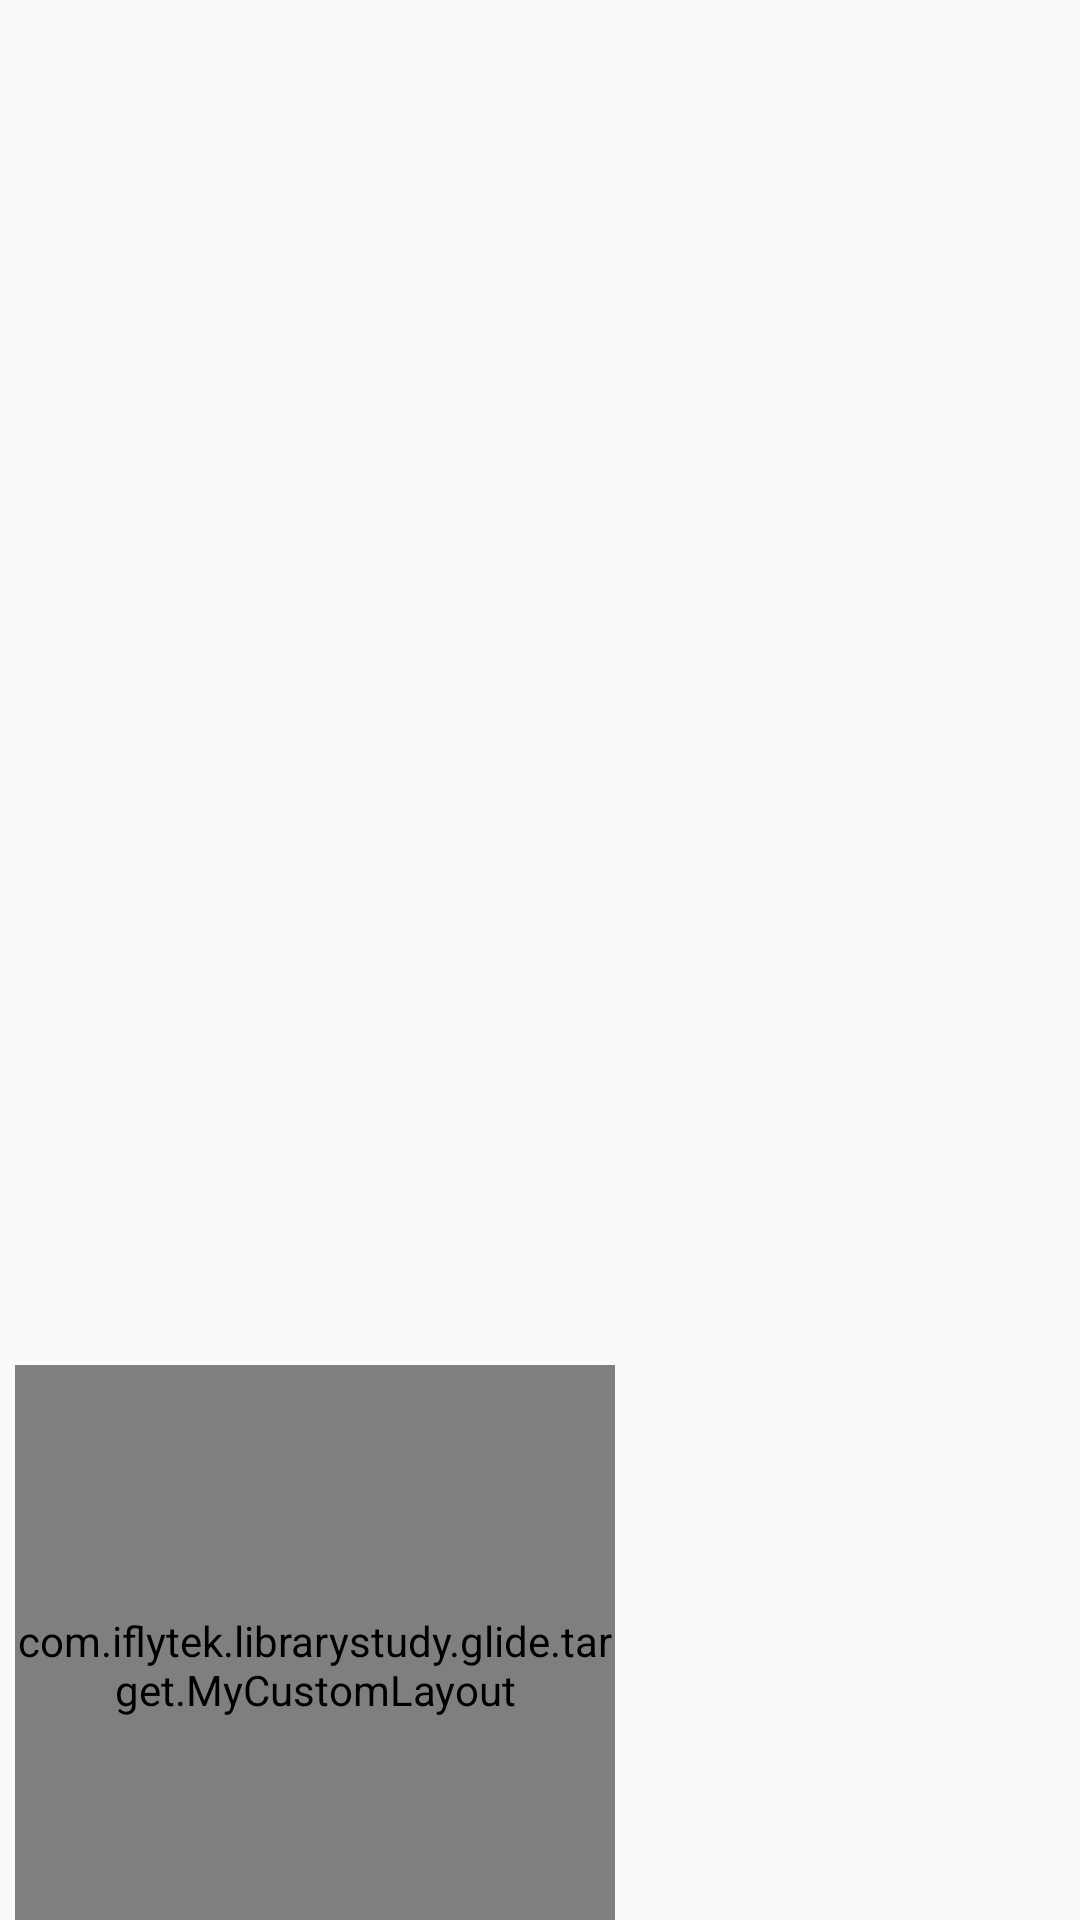

Produce the Android XML layout that renders to this screen, including the resource entries it uses.
<!-- AndroidManifest.xml: application theme AppTheme -->
<!-- res/layout/activity_glide_transform.xml -->
<?xml version="1.0" encoding="utf-8"?>
<layout xmlns:android="http://schemas.android.com/apk/res/android">

    <androidx.core.widget.NestedScrollView
        android:layout_width="match_parent"
        android:layout_height="match_parent">

        <LinearLayout xmlns:tools="http://schemas.android.com/tools"
            android:layout_width="match_parent"
            android:layout_height="match_parent"
            android:orientation="vertical"
            tools:context=".glide.GlideTransformActivity">

            <ImageView
                android:id="@+id/iv1"
                android:layout_width="wrap_content"
                android:layout_height="wrap_content"
                android:layout_margin="5dp" />

            <ImageView
                android:id="@+id/iv2"
                android:layout_width="100dp"
                android:layout_height="100dp"
                android:layout_margin="5dp" />

            <ImageView
                android:id="@+id/iv3"
                android:layout_width="100dp"
                android:layout_height="100dp"
                android:layout_margin="5dp" />

            <ImageView
                android:id="@+id/iv4"
                android:layout_width="100dp"
                android:layout_height="100dp"
                android:layout_margin="5dp" />

            <ImageView
                android:id="@+id/iv5"
                android:layout_width="100dp"
                android:layout_height="100dp"
                android:layout_margin="5dp" />

            <com.iflytek.librarystudy.glide.target.MyCustomLayout
                android:id="@+id/customLayout"
                android:layout_width="200dp"
                android:layout_height="200dp"
                android:layout_margin="5dp" />

            <ImageView
                android:id="@+id/iv6"
                android:layout_width="100dp"
                android:layout_height="100dp"
                android:layout_margin="5dp" />


        </LinearLayout>

    </androidx.core.widget.NestedScrollView>

</layout>
<!-- resources referenced by this layout -->
<resources>
  <style name="AppTheme" parent="Theme.AppCompat.Light.NoActionBar">
          
          <item name="colorPrimary">@color/colorPrimary</item>
          <item name="colorPrimaryDark">@color/colorPrimaryDark</item>
          <item name="colorAccent">@color/colorAccent</item>
      </style>
  <!-- not gathered from this repository: default colours our renderer supplied (Android Studio template values) -->
  <color name="colorPrimary">#FF6200EE</color>
  <color name="colorPrimaryDark">#FF3700B3</color>
  <color name="colorAccent">#FF03DAC5</color>
</resources>
